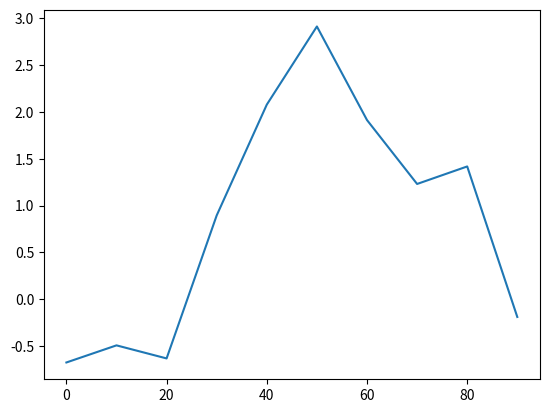

Reproduce this figure in Python. (Note: this script raises an exception after producing the figure.)
import pandas as pd
import numpy as np
import matplotlib.pyplot as plt
s = pd.Series(np.random.randn(10).cumsum(), index=np.arange(0, 100, 10))
s.plot()
plt.show()
c=ts.get_hist_data('600848')
print(c)